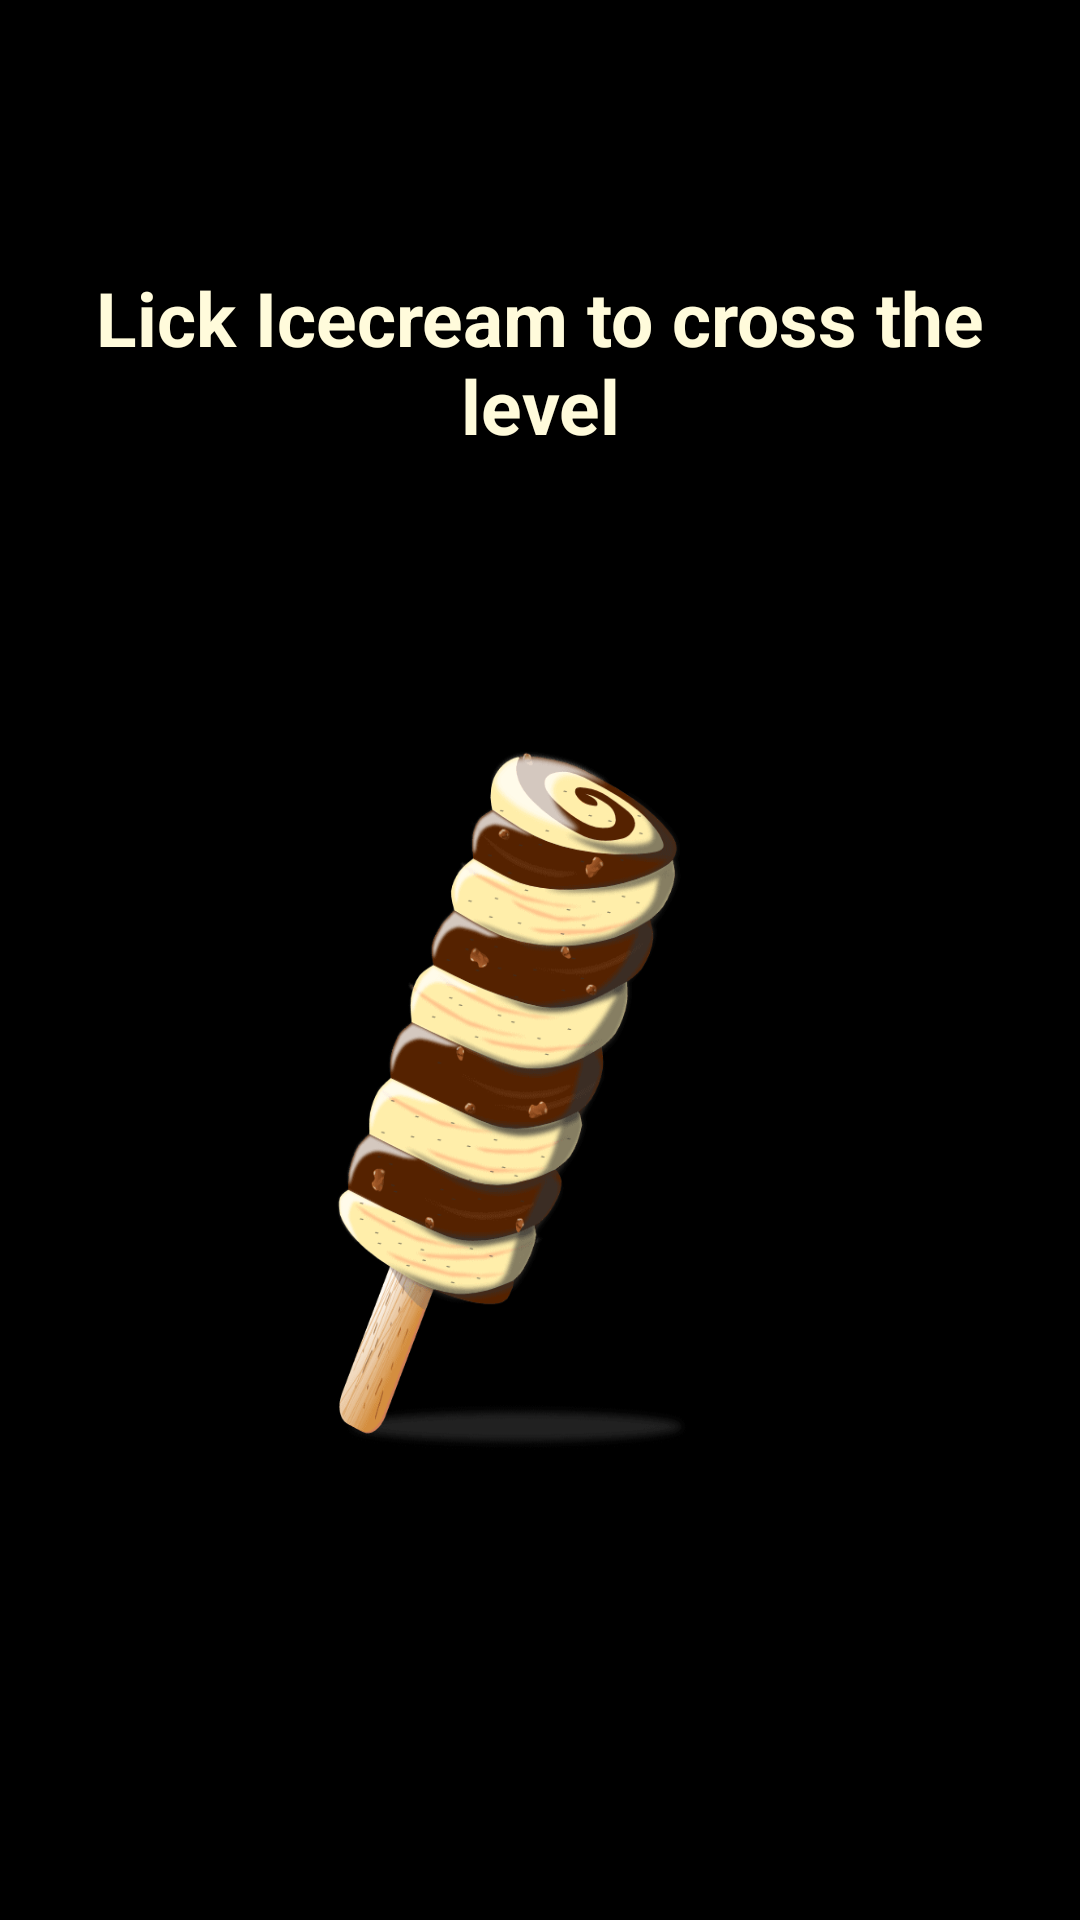

Produce the Android XML layout that renders to this screen, including the resource entries it uses.
<!-- AndroidManifest.xml: application theme AppTheme1 -->
<!-- res/layout/level9.xml -->
<?xml version="1.0" encoding="utf-8"?>
<LinearLayout xmlns:android="http://schemas.android.com/apk/res/android"
    android:orientation="vertical" android:layout_width="match_parent"
    android:layout_height="match_parent"
    android:background="#000000"
    android:weightSum="2">

    <TextView
        android:layout_width="wrap_content"
        android:layout_height="wrap_content"
        android:text="@string/lick_icecream_to_cross_the_level"
        android:id="@+id/level9tv"
        android:layout_gravity="center_horizontal"
        android:layout_weight="1"
        android:textColor="#fffbdb"
        android:textStyle="bold"
        android:textSize="25sp"
        android:gravity="center"
        android:padding="15dp"/>

    <ImageView
        android:id="@+id/icecream"
        android:layout_width="150dp"
        android:layout_height="250dp"
        android:layout_gravity="center"
        android:background="@drawable/icecream" />
</LinearLayout>
<!-- resources referenced by this layout -->
<resources>
  <!-- drawable icecream: png bitmap (drawable, 33191 bytes) -->
  <string name="lick_icecream_to_cross_the_level">Lick Icecream to cross the level</string>
  <style name="AppTheme1" parent="Theme.AppCompat.Light.DarkActionBar">
          
          <item name="colorPrimary">@color/colorPrimary</item>
          <item name="colorPrimaryDark">@color/colorPrimaryDark</item>
          <item name="colorAccent">@color/colorAccent</item>
      </style>
  <color name="colorPrimary">#b15f5f</color>
  <color name="colorPrimaryDark">#111156</color>
  <color name="colorAccent">#FF4081</color>
</resources>
